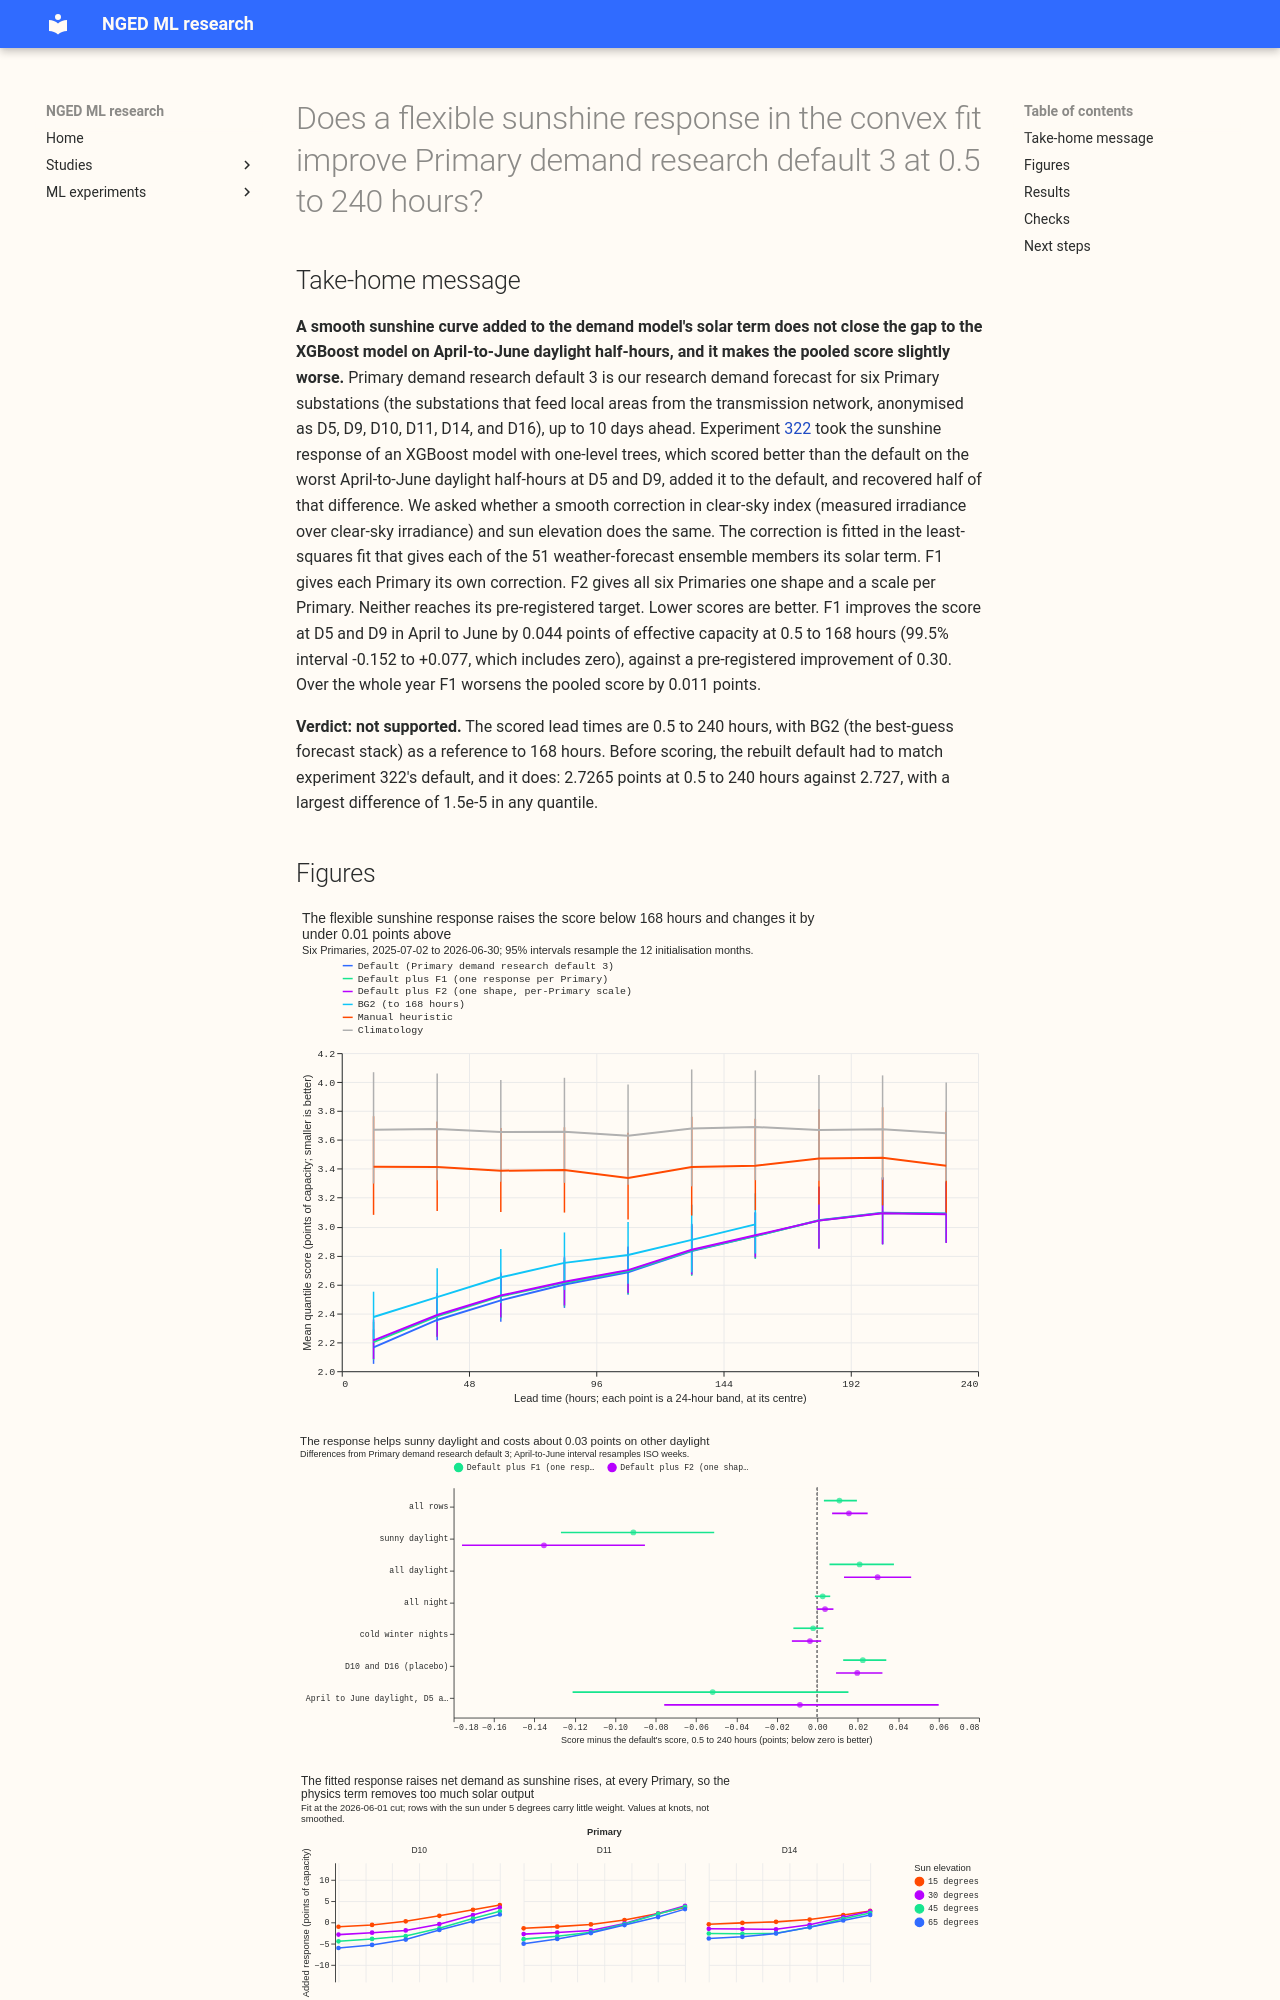

repository: openclimatefix/nged-ml-research · page: ml-experiments/00323-primary-demand-default-3-flexible-sunshine-response-in-the-convex-fit/result/index.html · generator: mkdocs

---
id: '00323'
slug: primary-demand-default-3-flexible-sunshine-response-in-the-convex-fit
title: >-
  Does a flexible sunshine response in the convex fit improve Primary demand research default 3 at
  0.5 to 240 hours?
theme: production-reference-and-best-guess
also_relevant_to:
  - weather-products-and-blending
status: done
kind: change
size: >-
  medium. Stored: private files under data/ml-experiments/00323-*/ only. Serving path: not touched.
  Degradation rule: not touched. Designs: more than one is defensible (F1, F2, F3 are the arms
  fixed by the question). Callers: this folder's scripts, which import the folders of experiments
  184, 202, 220, 251, 317, 319, 320, and 322 and call reviewed `studies.*` modules without changing
  them. No change under `packages/`.
hypothesis: >-
  Primary demand research default 3 trails the depth-1 XGBoost refit on April-to-June daylight
  half-hours because its solar term (the pinned capacity times the derated unit shape, with the D5
  clip) is too high on clear spring middays. Experiment 322 grafted the refit's sunshine response
  onto the default and recovered 0.50 of the refit's advantage. A smooth correction in clear-sky
  index and sun elevation, fitted in the same bounded least-squares fit as the solar term, recovers
  a useful part of that gain with no model of other inputs.
prediction: >-
  Written before any score is read; each can fail. (PF1) F1 improves the April-to-June daylight
  half-hours at D5 and D9 together by at least 0.30 points at 0.5 to 168 hours, with a 99.5%
  interval below zero in the scored year and the replicate year's April and June agreeing in sign;
  the pooled six-Primary score over the year improves by at least 0.02 points at 0.5 to 240 hours;
  D10 and D16 move by under 0.02 points; sunny daylight is no worse than +0.05 points; cold winter
  nights and tails stay within their tolerances. If F1 gives under 0.15 at D5 and D9, the graft's
  recovery came from more than a single-input curve. (PF2) F2 improves D9 by at least 0.05 points
  more than F1 does, otherwise F2 is not adopted. (PF3) At 168 to 240 hours F1 improves the sunny
  daylight score by at least 1% beyond the default. (Stage 0) The fitted response differs from the
  physics term mostly at high clear-sky index and high sun, in the same direction at D5 and D9.
decision_rule: >-
  Family rule of research-default.md. F1 and F2 are new fitted steps, so the minimum gain is 0.02
  points at 0.5 to 240 hours. At most one of F1 and F2 is adopted. The no-harm bounds of the page
  hold at 0.5 to 240 hours and at 168 to 240 hours (pooled 0.02, q01 and q99 pinball 0.05, cold
  winter nights 0.05, sunny daylight 0.05, twCRPS 2% relative), and leaving one Primary out does
  not flip the sign. The reproduction gate comes first: the default equals experiment 322's
  default to within 0.01 points at 0.5 to 240 hours (2.727). F3 is kept only if it beats F1 by at
  least 0.02 points.
benchmark: >-
  Primary demand research default 3 (experiment 322's D1). The manual heuristic, climatology, and
  BG2 to 168 hours are references.
row_set_id: fold_a_daily_gap_v1
metric: >-
  Quantile score (twice the mean pinball loss over 11 quantiles, in points of effective capacity)
  per 24-hour lead band from day 1 to day 10, pooled over six Primaries, scored year 2025-07-02 to
  2026-06-30, rows outside the hand-filtered events, origin 09:00 UTC. Block bootstrap over the 12
  months of the forecast run's initialisation time (14-week blocks for April to June).
best_arm: >-
  None. Default (Primary demand research default 3) stays: 2.727 points at 0.5 to 240 hours. F1 is
  2.737 (+0.011, 99.5% interval +0.001 to +0.024) and F2 is 2.742 (+0.016, +0.004 to +0.029).
headline: >-
  A smooth sunshine response fitted inside the convex solar-summary model lowers the score on sunny
  daylight (-0.091 points for F1, 99.5% interval -0.139 to -0.034) but raises it on the other
  daylight half-hours below 168 hours, so the pooled score is worse by 0.011 points at 0.5 to 240
  hours. At D5 and D9 together in April to June of the scored year the gain is 0.044 points at 0.5
  to 168 hours (99.5% interval -0.152 to +0.077), against a pre-registered 0.30.
take_home_message: >-
  Adding a flexible sunshine curve to the solar part of the demand forecast does not recover the gap
  to the better-performing XGBoost model: it helps the sunniest half-hours but worsens the pooled
  score by about 0.4%. The advantage seen in experiment 322 is therefore not recovered by adding a
  smooth curve in clear-sky index and sun elevation on top of the existing level corrections, and
  most of the harm sits in the level shift. A boosted-tree sunshine term could use more inputs at
  once, and whether to test it is a decision for the research plan.
lessons:
  - >-
    A tensor-product spline in clear-sky index and sun elevation recovers under 15% of the 0.30
    points that the graft of experiment 322 implies at D5 and D9 in April to June (0.044 points).
  - >-
    The fitted response raises net demand as sunshine rises at all six Primaries, which agrees with a
    solar term that removes too much output on clear spring middays, but it also moves D10 and D16,
    whose solar term should not change, by +0.022 points.
  - >-
    The replicate year (April and June 2025, A+S without the median correction) shows a gain of
    0.176 points at D5 and D9, so the sign agrees in both years and only the size differs.
advice:
  - >-
    Do not add a single-input sunshine response to the T-all fit as a way to close the April-to-June
    gap at D5 and D9; it recovers 0.044 points of 0.30 (scored year, April-to-June daylight).
  - >-
    Consider a boosted-tree sunshine term in the stack, because a response using only clear-sky
    index and sun elevation did not reproduce the graft of experiment 322 (PF1).
  - >-
    Score any sunshine change on D10 and D16 as placebos and on all daylight half-hours, because the
    F1 gain on sunny daylight (-0.091 points) comes with +0.031 points on all daylight at 0.5 to 168
    hours.
verdict: not supported
production_status: not-for-production
adopted_in: none
code: ml-experiments/00323-primary-demand-default-3-flexible-sunshine-response-in-the-convex-fit/
---
